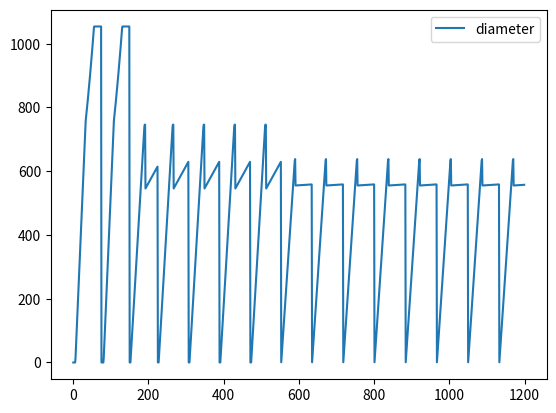
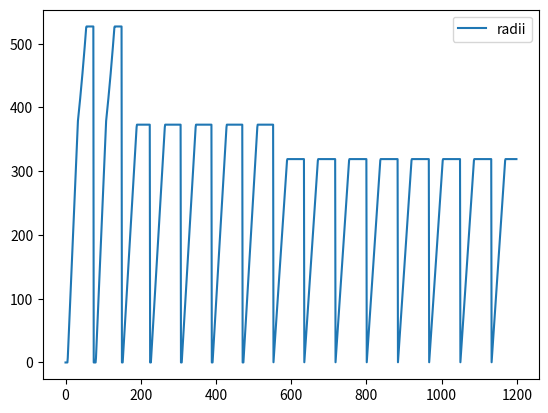
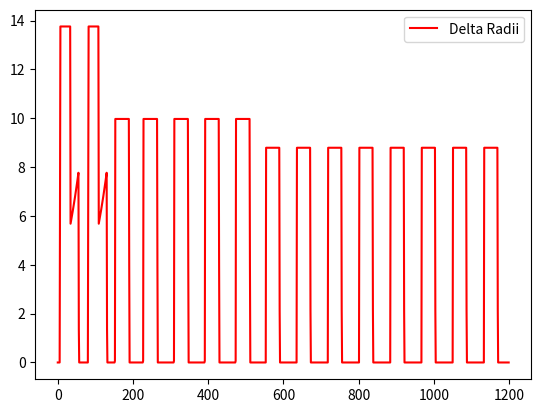
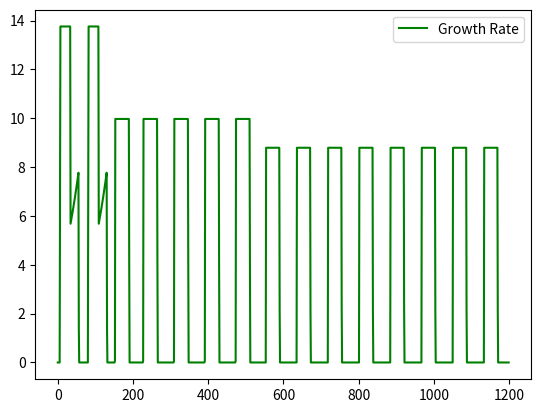
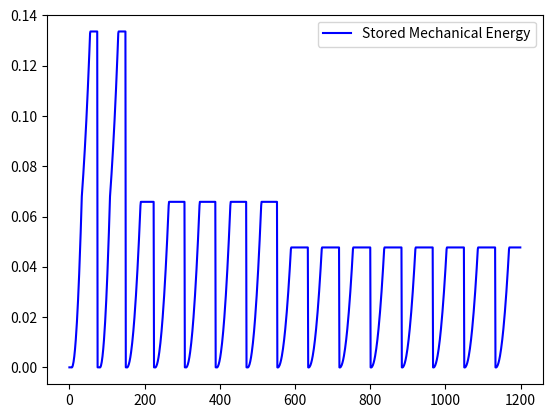
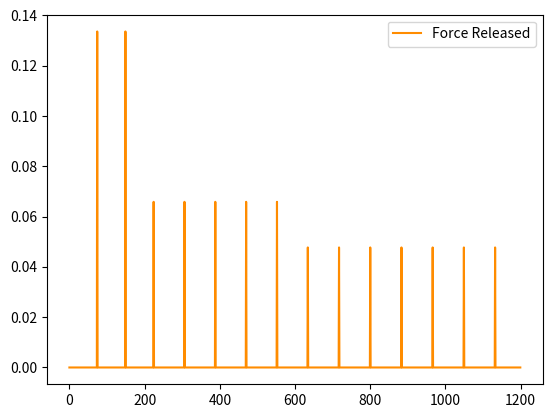
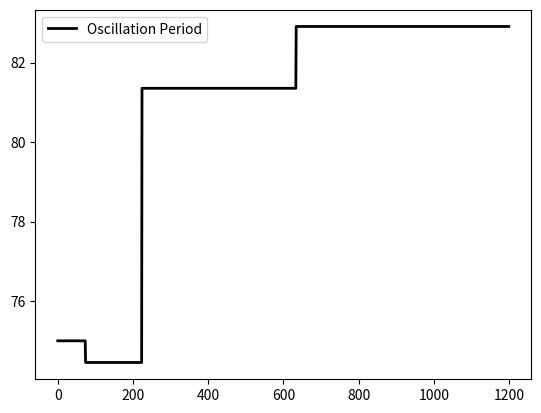

Python code for these plots, in order:
#!/usr/bin/env python3
# -*- coding: utf-8 -*-
"""
Created on Wed Jul 29 13:36:06 2026

@author: maggie
"""

#global libraries
import numpy as np
import matplotlib.pyplot as plt

#global variables 
t = 1200 #mins
dt = 1 #timestep
k_eff = 1.0e-6 #kind of like our spring constant 
rest_radii = 10 #can change later, but essentially our 'springs' rest radii 
gamma = 1.0 #scaling constant for energy to force
max_force_releasable = 0.14 #Newtons, adjust this to match the largest force later
baseline_crowding = 0.5 #start in the middle 
baseline_CDK1_wave_speed = 1.0 #microns / second
baseline_diffusion = 1.0 
drag_force = 0.05 #edit later depending on order of mag
tau = 1.0


#Functions
def growth_rate(delta_rad):
    
    if delta_rad == 0:
        growth_rate = 0
    else:
        growth_rate = max(delta_rad,0) / dt
    
    return growth_rate

def calculated_mechanical_energy(radii_parameter):
    
    stored_mechanical_energy = 0.5 * k_eff * (radii_parameter - rest_radii)**2
    
    return stored_mechanical_energy

def calculated_transport_coe(wavespeed,diffusion):
    
    Transport_COE = (wavespeed/baseline_CDK1_wave_speed) * (diffusion/baseline_diffusion)
    
    return Transport_COE

def calculated_phase_shift(transportcoe):
    
    deltaphaseshift = 1 / transportcoe
    
    return  deltaphaseshift

#storage arrays
minute = []
curr_radius = []
curr_diameter = []
delta_radii = []
growth_r8 = []
stored_mechanical_energy = []
force_released_arr = []
mixing_val_arr = []
T = []
crowding_coe_arr = []
initial_CDK1_wavespeed_arr = []
initial_diffusion_arr = []
curr_wave_speed = []
curr_diffusion_rate = []
Transport_coe_arr = []
delta_phase_shift = []

#initalizing 
cycle_time = 0
current_cycle = 1
Period = 75 # starting period length, minutes, from current data 
mixing_val = 0.5 #consider this our baseline
initial_CDK1_wave_speed = baseline_CDK1_wave_speed
initial_diffusion = baseline_diffusion
crowding_coe = 1.0
force_released = 0

for i in range(0, t, dt):
     
    cycle_time += dt #cycle_time = time since last wave
    
    
    if current_cycle == 0:
        effective_diameter = 0.008
        effective_radius = effective_diameter / 2
        polyrate = 0
        max_rad = 1e10 #no max bc no compartments
    
    else:
        
        #cycles 1-3   
        if 1 <= current_cycle < 3:
            max_rad = 507 + 20 #microns
            if cycle_time == 0:
                effective_diameter = 0.008
                effective_radius = effective_diameter/2
                polyrate = 0
            elif 1 <= cycle_time <= 34:
                polyrate = (10.583 * cycle_time - 68.421) * 2.6
                effective_diameter = polyrate
                if effective_diameter < 0.008:
                    effective_diameter = 0.008
                    effective_radius = 0.004
                else:
                    effective_diameter = polyrate #* random.uniform(.99, 1.01)
                    effective_radius = effective_diameter/2
                    
                    #restructuring, we see flux but the boundary is not clear...
                    #upon another look, I don't think it is 'shrinking' per say
                    #the highway areas do become crowded so I will add in a slight 
                    #growth factor 
            elif 34 < cycle_time:
                polyrate = 1.015 * curr_diameter[-1] 
                effective_diameter = polyrate #* random.uniform(.99, 1.01)
                if effective_diameter < 0.008:
                    effective_diameter = 0.008
                    effective_radius = 0.004
                else:
                    effective_diameter = polyrate #* random.uniform(.99, 1.01)
                    effective_radius = effective_diameter/2
    
        #cycles 3-8
        elif 3 <= current_cycle < 8:
            max_rad = 273 + 100 #microns
            if cycle_time == 0:
                effective_diameter = 0.008
                effective_radius = effective_diameter/2
                polyrate = 0
            elif 1 <= cycle_time <= 42:
                polyrate = (7.6703 * cycle_time - 22.956) * 2.6
                #effective_diameter = polyrate
                if polyrate > 0:
                    if effective_diameter < 0.008:
                        effective_diameter = 0.008
                        effective_radius = 0.004
                    else:
                        effective_diameter = polyrate #* random.uniform(.99, 1.01)
                        effective_radius = effective_diameter/2
            elif 42 < cycle_time:
                polyrate = (0.8247 * cycle_time + 174.46) * 2.6
                effective_diameter = polyrate
                if effective_diameter < 0.008:
                    effective_diameter = 0.008
                    effective_radius = 0.004
                elif effective_diameter < polyrate: #shouldn't shrink af
                    effective_diameter = polyrate #* random.uniform(.99, 1.01)
                    effective_radius = effective_diameter/2
    
        #cyles 9 and past
        else:
            max_rad = 299 + 20 #microns
            if cycle_time == 0:
                effective_diameter = 0.008
                effective_radius = effective_diameter/2
                polyrate = 0
            elif 1 <= cycle_time <= 38:
                polyrate = ((6.7632 * cycle_time) - 6.5) * 2.6
                effective_diameter = polyrate
                if effective_diameter < 0.008:
                    effective_diameter = 0.008
                    effective_radius = 0.004
                else:
                    effective_diameter = polyrate #* random.uniform(.99, 1.01)
                    effective_radius = effective_diameter/2
            elif 38 < cycle_time:
                polyrate = (0.0296 * cycle_time + 212.39) * 2.6
                effective_diameter = polyrate
                if effective_diameter < 0.008:
                    effective_diameter = 0.008
                elif effective_diameter < polyrate:
                    effective_diameter = polyrate #* random.uniform(.99, 1.01)
                    effective_radius = effective_diameter/2
                    
    #adding data from if statements to arrays
    minute.append(i)
      
    if effective_radius > max_rad:
        effective_radius = max_rad
        effective_diameter = 2 * effective_radius
         
    curr_diameter.append(effective_diameter)
    curr_radius.append(effective_radius)

    #delta radii stuff
    if i == 0 or cycle_time == 0:
        delta_radii_carrier = 0
    else:
         delta_radii_carrier = curr_radius[i] - curr_radius[i-1]
         if delta_radii_carrier < 0:
             delta_radii_carrier = 0
     
    delta_radii.append(delta_radii_carrier)
        
    #growth rate stuff
    growth_rate_carrier = growth_rate(delta_radii_carrier)
    growth_r8.append(growth_rate_carrier)
    
    #stored mechanical energy stuff 
    mechanical_energy_carrier = calculated_mechanical_energy(effective_radius)
    stored_mechanical_energy.append(mechanical_energy_carrier)
    
    if cycle_time < Period:
        force_released = 0
    
    #CDK1 wave hit loop check 
    if cycle_time >= Period:
        print("CDK1 wave hit")
        
        #force calc when the wave hits the cluster
        force_released = gamma * stored_mechanical_energy[i]
        
        mixing_val = force_released / max_force_releasable #want to normalize this to 1,
                                                            #hence prev line
        mixing_val = max(mixing_val, 1e-6)
        
        if mixing_val > 0.5:
            Period = 75 - 12*(1-mixing_val)
        else:
            Period = 75 + 12*(1-mixing_val)
        
        crowding_coe = baseline_crowding / (mixing_val)
        
        initial_CDK1_wave_speed = baseline_CDK1_wave_speed / crowding_coe
        
        initial_diffusion = (mixing_val*baseline_diffusion) + baseline_diffusion
        
        current_cycle += 1
        cycle_time = 0
        
        effective_radius = 0.004
        effective_diameter = 0.008
    
    wave_speed_decay = max(baseline_CDK1_wave_speed, (initial_CDK1_wave_speed) - (drag_force * cycle_time))#this is gonna throw an error
    curr_wave_speed.append(wave_speed_decay)
    
    diffusion_deacy = max(baseline_diffusion,(baseline_diffusion + (initial_diffusion-baseline_diffusion)*np.exp(-cycle_time/tau)))#i think this is also gonna throw an error
    curr_diffusion_rate.append(diffusion_deacy)
    
    Transport_coe = calculated_transport_coe(wave_speed_decay, diffusion_deacy)
    Transport_coe_arr.append(Transport_coe)
    
    delta_phase_shift_carrier = calculated_phase_shift(Transport_coe)
    delta_phase_shift.append(delta_phase_shift_carrier)


    T.append(Period)
    crowding_coe_arr.append((crowding_coe))
    mixing_val_arr.append(mixing_val)
    force_released_arr.append(force_released)
    initial_CDK1_wavespeed_arr.append(initial_CDK1_wave_speed)
    initial_diffusion_arr.append(initial_diffusion)

#END OF LOOP ~~~~~~~~~~~~~~~~~~~~~~~~~~~~~~~~~~~~~~~~~~~~~~~~~~~~~~~~~~~~~~~~~~~~~~~~~~~~~~~~~~~~~

 #printing stuff
for j in range(0,t,20):
     print("MINUTE: ", minute[j], 
           "Radii: ", curr_radius[j],
           "Diameter: ", curr_diameter[j],
           "Change in radii: ", delta_radii[j],
           "Rate of Growth: ", growth_r8[j], #this currently unused....
           "Stored Mechanical Energy: ", stored_mechanical_energy[j],
           "Current Wave Speed: ", curr_wave_speed[j],
           "Current Rate of Diffusion: ", curr_diffusion_rate[j],
           "Transport Coefficent: ", Transport_coe_arr[j],
           "Change in Phase Shift: ", delta_phase_shift[j],
           "Period: ", T[j],
           "Mixing Coeifficent: ", mixing_val_arr[j],
           "Initial Wavespeed: ", initial_CDK1_wavespeed_arr[j],  
          "Initial Diffusion: ", initial_diffusion_arr[j],
          "Crowding Coefficent: ", crowding_coe_arr[j])
    
        
#plots
plt.plot(minute, curr_diameter , label = 'diameter')
plt.legend() 
plt.show() #this is a little wonky but radii seems fine

plt.plot(minute, curr_radius, label = 'radii')
plt.legend()  
plt.show()  

plt.plot(minute, delta_radii , label = 'Delta Radii', color = 'red')
plt.legend()  
plt.show()       

plt.plot(minute, growth_r8 , label = 'Growth Rate', color = 'green')
plt.legend() #same as delta_radii 
plt.show()

plt.plot(minute, stored_mechanical_energy , label = 'Stored Mechanical Energy', color = 'blue')
plt.legend()  
plt.show()

plt.plot(minute, force_released_arr , label = 'Force Released', color = 'darkorange')
plt.legend()  
plt.show() 

plt.plot(minute, T, color='black', linewidth=2, label='Oscillation Period')
plt.legend()
plt.show()


 
